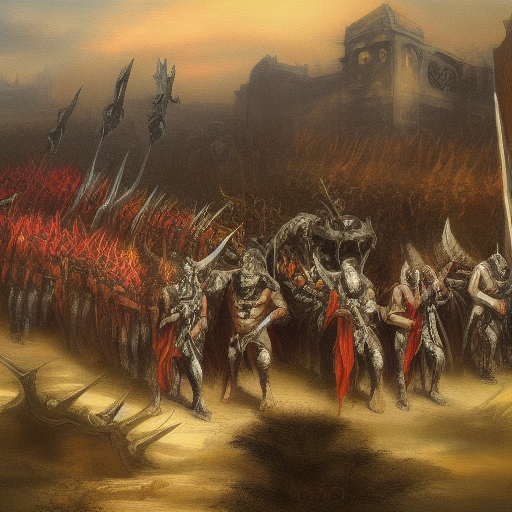
Generation parameters embedded in this image by AUTOMATIC1111 Stable Diffusion web UI or a fork of it (Forge, ...) (PNG 'parameters' text chunk):
painting of demon legions assembling in front of a demon commander
Steps: 20, Sampler: Euler a, CFG scale: 7, Seed: 3210025237, Size: 512x512, Model hash: 81761151